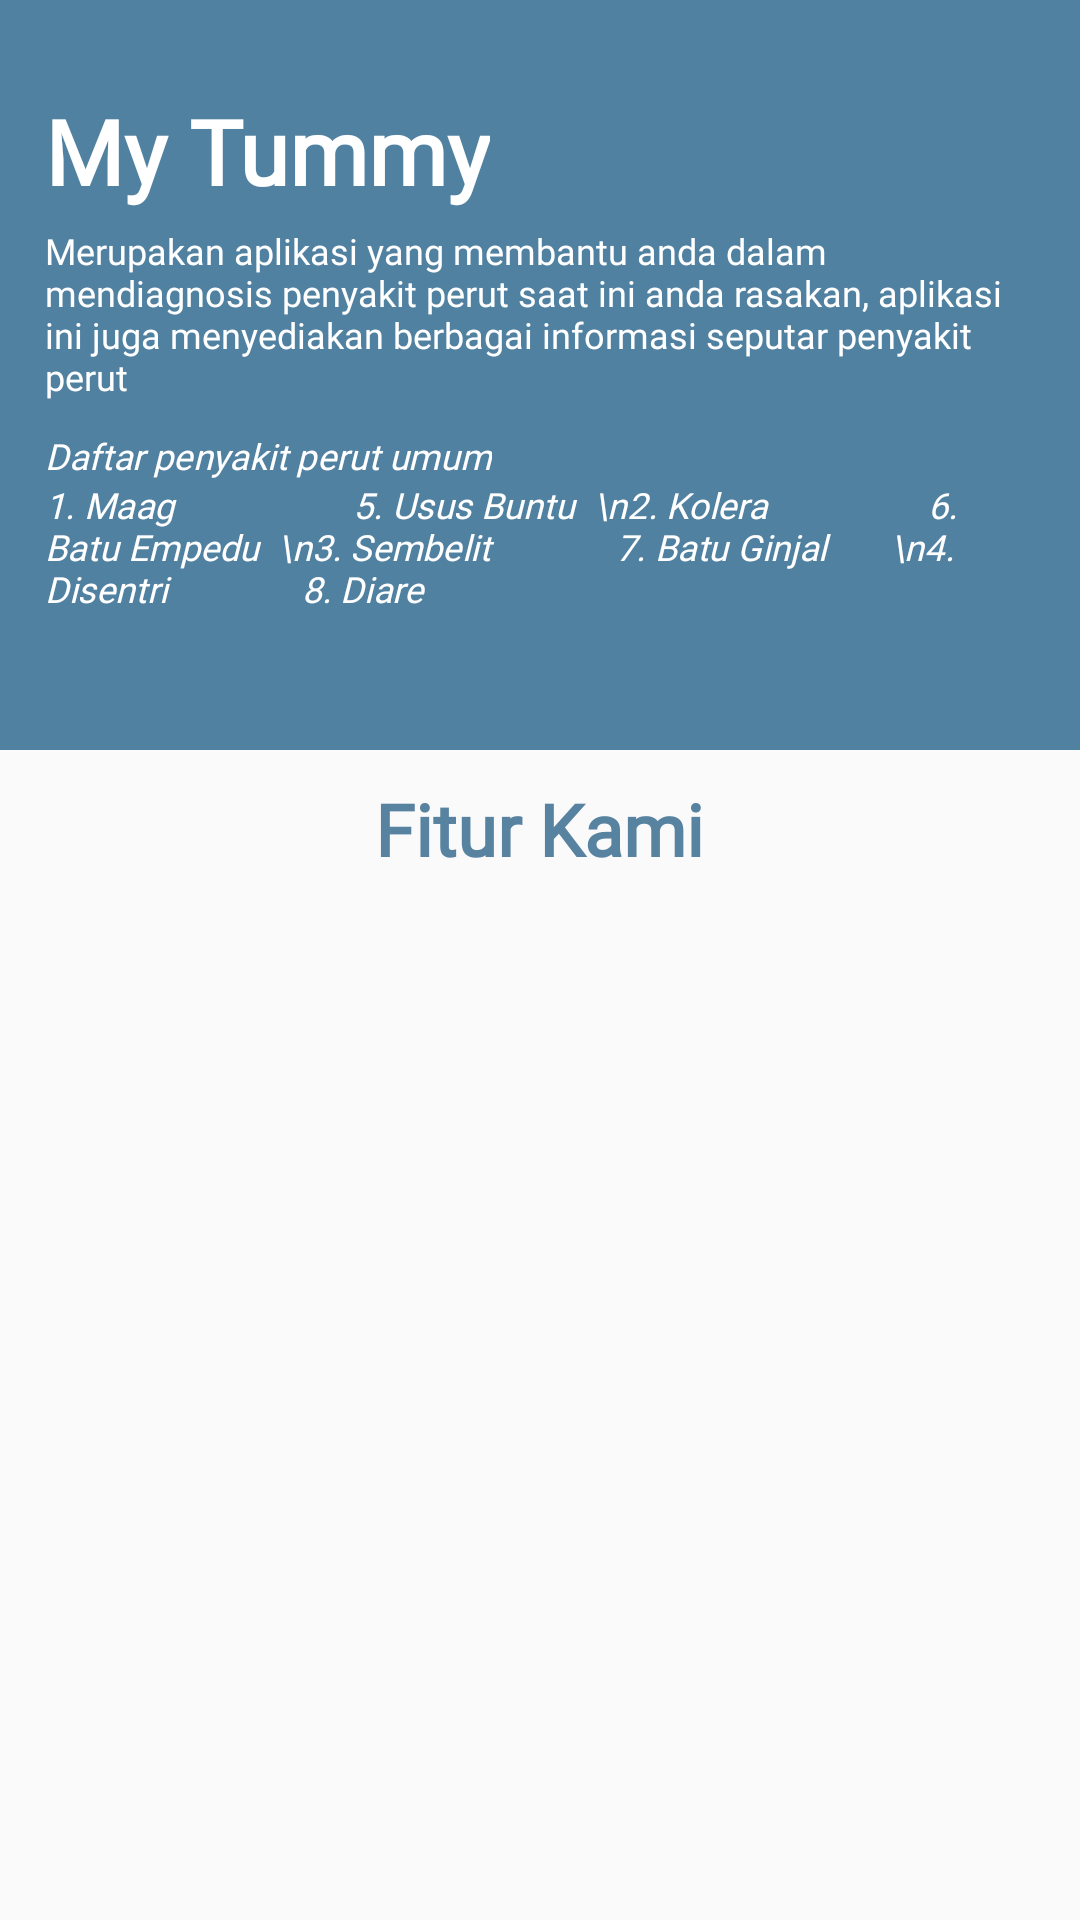

Layout XML and referenced resources for this Android screen:
<!-- AndroidManifest.xml: application theme AppTheme -->
<!-- res/layout/activity_home_fragment.xml -->
<?xml version="1.0" encoding="utf-8"?>
<RelativeLayout xmlns:android="http://schemas.android.com/apk/res/android"
    xmlns:app="http://schemas.android.com/apk/res-auto"
    xmlns:tools="http://schemas.android.com/tools"
    android:layout_width="match_parent"
    android:layout_height="match_parent"
    android:paddingBottom="10dp"
    tools:context=".HomeFragment">

    <ImageView
        android:id="@+id/wallpaper"
        android:layout_width="wrap_content"
        android:scaleType="centerCrop"
        android:layout_height="250dp"
        android:src="@drawable/sakit_perut" />

    <View
        android:id="@+id/back_jumbotron"
        android:layout_width="wrap_content"
        android:layout_height="250dp"
        android:background="#27638c"
        android:alpha="0.8"
         />



    <TextView
        android:id="@+id/title_app"
        android:layout_width="wrap_content"
        android:layout_height="wrap_content"
        android:layout_marginTop="30dp"
        android:layout_marginLeft="15dp"
        android:fontFamily="@font/font_barruuu"
        android:text="My Tummy"
        android:textSize="30dp"
        android:textStyle="bold"
        android:textColor="#ffffff"
        style="@style/TextAppearance.AppCompat.Headline" />

    <TextView
        android:id="@+id/title_app2"
        android:layout_width="wrap_content"
        android:layout_height="wrap_content"
        android:layout_below="@id/title_app"
        android:layout_marginLeft="15dp"
        android:layout_marginRight="15dp"
        android:textSize="12dp"
        android:layout_marginTop="5dp"
        android:fontFamily="@font/font_barruuu"
        android:text="Merupakan aplikasi yang membantu anda dalam mendiagnosis penyakit perut saat ini anda rasakan, aplikasi ini juga menyediakan berbagai informasi seputar penyakit perut"
        android:textColor="#ffffff"
        style="@style/TextAppearance.AppCompat.Caption"/>

    <TextView
        android:id="@+id/daftar_penyakit"
        android:layout_width="wrap_content"
        android:layout_height="wrap_content"
        android:layout_below="@id/title_app2"
        android:layout_marginLeft="15dp"
        android:layout_marginRight="15dp"
        android:textSize="12dp"
        android:textStyle="italic"
        android:fontFamily="@font/font_barruuu"
        android:layout_marginTop="10dp"
        android:text="Daftar penyakit perut umum"
        android:textColor="#ffffff"
        style="@style/TextAppearance.AppCompat.Caption"/>

    <TextView
        android:id="@+id/line1"
        android:layout_width="wrap_content"
        android:layout_height="wrap_content"
        android:layout_below="@id/daftar_penyakit"
        android:layout_marginLeft="15dp"
        android:layout_marginRight="15dp"
        android:textSize="12dp"
        android:textStyle="italic"
        android:fontFamily="@font/font_barruuu"
        android:text="1. Maag                    5. Usus Buntu  \n2. Kolera                  6. Batu Empedu  \n3. Sembelit              7. Batu Ginjal       \n4. Disentri               8. Diare"
        android:textColor="#ffffff"
        style="@style/TextAppearance.AppCompat.Caption"/>


    <TextView
        android:id="@+id/fitur_kami"
        android:layout_width="wrap_content"
        android:layout_height="wrap_content"
        android:layout_below="@id/wallpaper"
        android:fontFamily="@font/font_barruuu"
        android:text="Fitur Kami"
        android:layout_centerHorizontal="true"
        android:layout_marginTop="10dp"
        android:layout_marginBottom="10dp"
        android:textStyle="bold"
        android:textColor="#5782A0"
        style="@style/TextAppearance.AppCompat.Headline" />


    <androidx.recyclerview.widget.RecyclerView
        android:id="@+id/recyclerView"
        android:layout_width="match_parent"
        android:layout_height="match_parent"
        android:layout_below="@id/fitur_kami"
        android:scrollbars="vertical" />
</RelativeLayout>
<!-- resources referenced by this layout -->
<resources>
  <style name="AppTheme" parent="Theme.AppCompat.Light.DarkActionBar">
          
          <item name="colorPrimary">@color/colorPrimary</item>
          <item name="colorPrimaryDark">@color/colorPrimaryDark</item>
          <item name="colorAccent">@color/colorAccent</item>
      </style>
  <color name="colorPrimary">#3C94D1</color>
  <color name="colorPrimaryDark">#27638c</color>
  <color name="colorAccent">#D81B60</color>
</resources>
